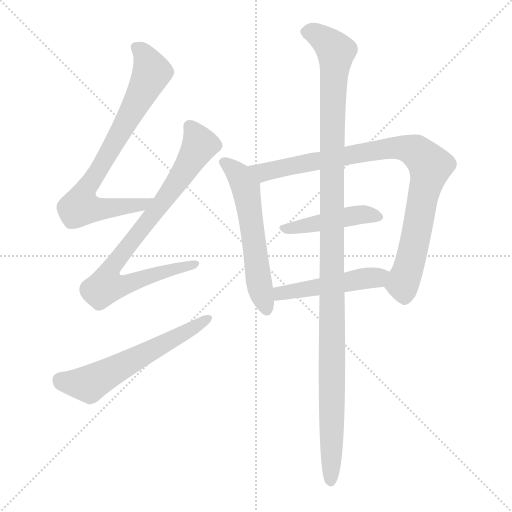
t = 0.00 s
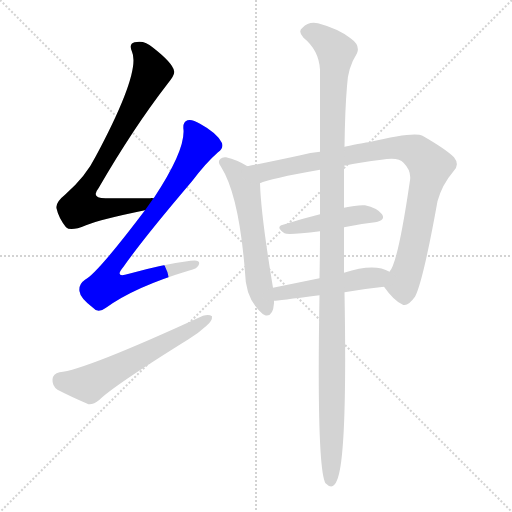
t = 1.34 s
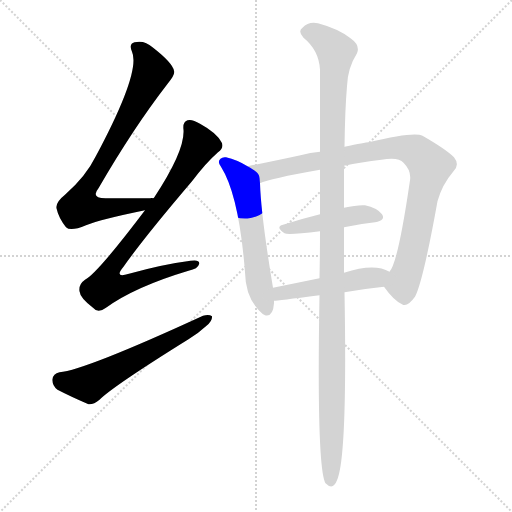
t = 2.67 s
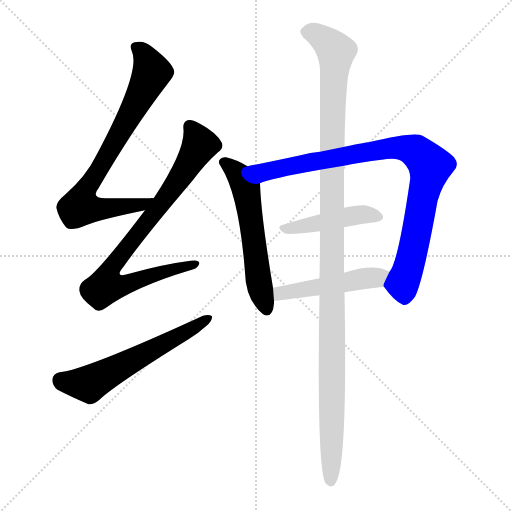
t = 4.01 s
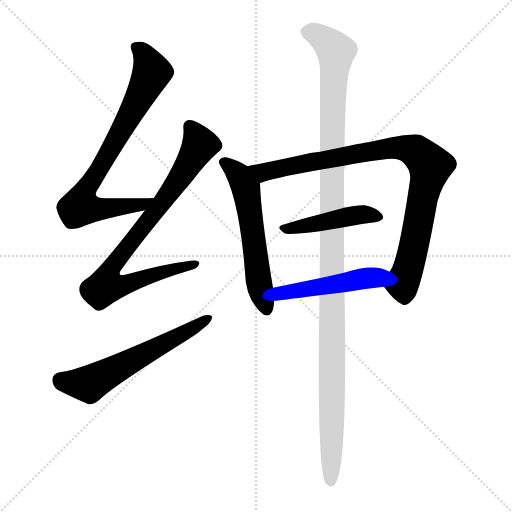
t = 5.35 s
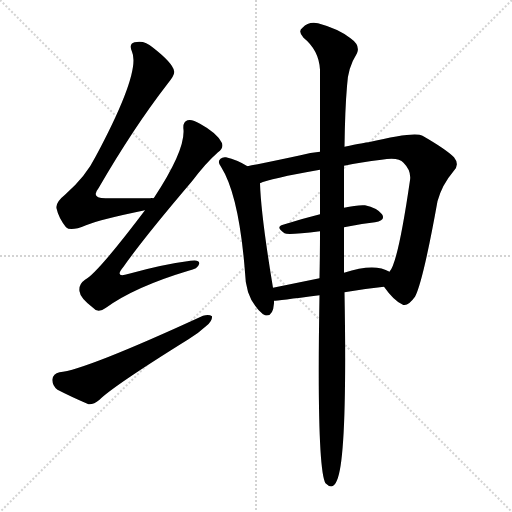
t = 6.68 s

The animated SVG that drew these frames (rendered in a browser with its animation timeline set to each time). Animation: 8 CSS @keyframes rules; one cycle of 6.68 s.

<svg version="1.1" viewBox="0 0 1024 1024" xmlns="http://www.w3.org/2000/svg">
  <g stroke="lightgray" stroke-dasharray="1,1" stroke-width="1" transform="scale(4, 4)">
    <line x1="0" y1="0" x2="256" y2="256"></line>
    <line x1="256" y1="0" x2="0" y2="256"></line>
    <line x1="128" y1="0" x2="128" y2="256"></line>
    <line x1="0" y1="128" x2="256" y2="128"></line>
  </g>
<g transform="scale(1, -1) translate(0, -900)">
   <style type="text/css">
    @keyframes keyframes0 {
      from {
       stroke: blue;
       stroke-dashoffset: 758;
       stroke-width: 128;
       }
       71% {
       animation-timing-function: step-end;
       stroke: blue;
       stroke-dashoffset: 0;
       stroke-width: 128;
       }
       to {
       stroke: black;
       stroke-width: 1024;
       }
       }
       #make-me-a-hanzi-animation-0 {
         animation: keyframes0 0.866862s both;
         animation-delay: 0.000000s;
         animation-timing-function: linear;
       }
    @keyframes keyframes1 {
      from {
       stroke: blue;
       stroke-dashoffset: 823;
       stroke-width: 128;
       }
       73% {
       animation-timing-function: step-end;
       stroke: blue;
       stroke-dashoffset: 0;
       stroke-width: 128;
       }
       to {
       stroke: black;
       stroke-width: 1024;
       }
       }
       #make-me-a-hanzi-animation-1 {
         animation: keyframes1 0.919759s both;
         animation-delay: 0.866862s;
         animation-timing-function: linear;
       }
    @keyframes keyframes2 {
      from {
       stroke: blue;
       stroke-dashoffset: 588;
       stroke-width: 128;
       }
       66% {
       animation-timing-function: step-end;
       stroke: blue;
       stroke-dashoffset: 0;
       stroke-width: 128;
       }
       to {
       stroke: black;
       stroke-width: 1024;
       }
       }
       #make-me-a-hanzi-animation-2 {
         animation: keyframes2 0.728516s both;
         animation-delay: 1.786621s;
         animation-timing-function: linear;
       }
    @keyframes keyframes3 {
      from {
       stroke: blue;
       stroke-dashoffset: 571;
       stroke-width: 128;
       }
       65% {
       animation-timing-function: step-end;
       stroke: blue;
       stroke-dashoffset: 0;
       stroke-width: 128;
       }
       to {
       stroke: black;
       stroke-width: 1024;
       }
       }
       #make-me-a-hanzi-animation-3 {
         animation: keyframes3 0.714681s both;
         animation-delay: 2.515137s;
         animation-timing-function: linear;
       }
    @keyframes keyframes4 {
      from {
       stroke: blue;
       stroke-dashoffset: 897;
       stroke-width: 128;
       }
       74% {
       animation-timing-function: step-end;
       stroke: blue;
       stroke-dashoffset: 0;
       stroke-width: 128;
       }
       to {
       stroke: black;
       stroke-width: 1024;
       }
       }
       #make-me-a-hanzi-animation-4 {
         animation: keyframes4 0.979980s both;
         animation-delay: 3.229818s;
         animation-timing-function: linear;
       }
    @keyframes keyframes5 {
      from {
       stroke: blue;
       stroke-dashoffset: 446;
       stroke-width: 128;
       }
       59% {
       animation-timing-function: step-end;
       stroke: blue;
       stroke-dashoffset: 0;
       stroke-width: 128;
       }
       to {
       stroke: black;
       stroke-width: 1024;
       }
       }
       #make-me-a-hanzi-animation-5 {
         animation: keyframes5 0.612956s both;
         animation-delay: 4.209798s;
         animation-timing-function: linear;
       }
    @keyframes keyframes6 {
      from {
       stroke: blue;
       stroke-dashoffset: 482;
       stroke-width: 128;
       }
       61% {
       animation-timing-function: step-end;
       stroke: blue;
       stroke-dashoffset: 0;
       stroke-width: 128;
       }
       to {
       stroke: black;
       stroke-width: 1024;
       }
       }
       #make-me-a-hanzi-animation-6 {
         animation: keyframes6 0.642253s both;
         animation-delay: 4.822754s;
         animation-timing-function: linear;
       }
    @keyframes keyframes7 {
      from {
       stroke: blue;
       stroke-dashoffset: 1187;
       stroke-width: 128;
       }
       79% {
       animation-timing-function: step-end;
       stroke: blue;
       stroke-dashoffset: 0;
       stroke-width: 128;
       }
       to {
       stroke: black;
       stroke-width: 1024;
       }
       }
       #make-me-a-hanzi-animation-7 {
         animation: keyframes7 1.215983s both;
         animation-delay: 5.465007s;
         animation-timing-function: linear;
       }
</style>
<path d="M 307.0 503.5 Q 303.0 504.5 300.0 503.5 Q 254.0 503.5 214.0 503.5 Q 180.0 502.5 197.0 523.5 Q 267.0 644.5 336.0 733.5 Q 351.0 751.5 348.0 758.5 Q 345.0 774.5 305.0 805.5 Q 289.0 820.5 269.0 815.5 Q 257.0 812.5 264.0 796.5 Q 282.0 756.5 191.0 586.5 Q 172.0 547.5 130.0 510.5 Q 111.0 495.5 113.0 483.5 Q 117.0 464.5 132.0 445.5 Q 141.0 436.5 172.0 449.5 Q 202.0 461.5 290.0 479.5 C 319.0 485.5 337.0 503.5 307.0 503.5 Z" fill="lightgray"></path> 
<path d="M 290.0 479.5 Q 194.0 352.5 170.0 340.5 Q 157.0 331.5 159.0 317.5 Q 160.0 304.5 186.0 284.5 Q 196.0 272.5 212.0 284.5 Q 270.0 326.5 377.0 358.5 Q 396.0 362.5 398.0 371.5 Q 401.0 381.5 381.0 378.5 Q 326.0 371.5 258.0 352.5 Q 227.0 342.5 247.0 366.5 Q 287.0 423.5 384.0 537.5 Q 412.0 574.5 436.0 595.5 Q 449.0 605.5 443.0 615.5 Q 433.0 634.5 400.0 652.5 Q 384.0 662.5 375.0 659.5 Q 365.0 656.5 367.0 640.5 Q 370.0 598.5 308.0 504.5 Q 307.0 504.5 307.0 503.5 L 290.0 479.5 Z" fill="lightgray"></path> 
<path d="M 119.0 155.5 Q 106.0 152.5 105.0 141.5 Q 104.0 128.5 115.0 120.5 Q 140.0 107.5 177.0 91.5 Q 187.0 90.5 199.0 100.5 Q 226.0 127.5 377.0 221.5 Q 398.0 234.5 413.0 248.5 Q 425.0 258.5 424.0 267.5 Q 418.0 271.5 406.0 268.5 Q 169.0 159.5 119.0 155.5 Z" fill="lightgray"></path> 
<path d="M 495.0 567.5 Q 474.0 580.5 452.0 585.5 Q 445.0 586.5 441.0 582.5 Q 434.0 576.5 442.0 566.5 Q 478.0 509.5 490.0 355.5 Q 491.0 300.5 526.0 271.5 Q 527.0 271.5 530.0 269.5 Q 546.0 265.5 548.0 293.5 Q 548.0 296.5 548.0 298.5 L 546.0 324.5 Q 522.0 468.5 520.0 533.5 C 519.0 553.5 519.0 553.5 495.0 567.5 Z" fill="lightgray"></path> 
<path d="M 768.0 326.5 Q 787.0 299.5 804.0 291.5 Q 814.0 284.5 830.0 306.5 Q 846.0 336.5 875.0 497.5 Q 884.0 530.5 907.0 557.5 Q 920.0 570.5 908.0 585.5 Q 892.0 601.5 845.0 628.5 Q 829.0 637.5 737.0 615.5 Q 731.0 615.5 689.0 606.5 L 640.0 596.5 Q 621.0 595.5 601.0 589.5 Q 541.0 576.5 495.0 567.5 C 466.0 561.5 492.0 524.5 520.0 533.5 Q 538.0 542.5 640.0 560.5 L 688.0 568.5 Q 722.0 575.5 763.0 580.5 Q 797.0 586.5 807.0 574.5 Q 823.0 558.5 820.0 539.5 Q 796.0 374.5 779.0 356.5 C 766.0 329.5 766.0 329.5 768.0 326.5 Z" fill="lightgray"></path> 
<path d="M 688.0 445.5 Q 721.0 452.5 750.0 455.5 Q 772.0 459.5 764.0 471.5 Q 754.0 484.5 730.0 489.5 Q 714.0 490.5 688.0 484.5 L 640.0 471.5 Q 600.0 461.5 566.0 450.5 Q 550.0 446.5 569.0 433.5 Q 575.0 429.5 640.0 437.5 L 688.0 445.5 Z" fill="lightgray"></path> 
<path d="M 689.0 315.5 Q 729.0 322.5 768.0 326.5 C 798.0 329.5 806.0 342.5 779.0 356.5 Q 749.0 374.5 688.0 354.5 L 639.0 343.5 Q 590.0 333.5 546.0 324.5 C 517.0 318.5 518.0 295.5 548.0 298.5 Q 554.0 298.5 639.0 309.5 L 689.0 315.5 Z" fill="lightgray"></path> 
<path d="M 639.0 309.5 Q 633.0 -35.5 651.0 -66.5 Q 666.0 -81.5 674.0 -60.5 Q 695.0 -14.5 689.0 315.5 L 688.0 354.5 Q 688.0 403.5 688.0 445.5 L 688.0 484.5 Q 688.0 530.5 688.0 568.5 L 689.0 606.5 Q 690.0 681.5 694.0 727.5 Q 695.0 763.5 714.0 793.5 Q 721.0 809.5 701.0 823.5 Q 677.0 842.5 636.0 853.5 Q 617.0 857.5 605.0 844.5 Q 595.0 837.5 607.0 824.5 Q 638.0 799.5 640.0 760.5 Q 640.0 697.5 640.0 596.5 L 640.0 560.5 Q 640.0 520.5 640.0 471.5 L 640.0 437.5 Q 640.0 391.5 639.0 343.5 L 639.0 309.5 Z" fill="lightgray"></path> 
      <clipPath id="make-me-a-hanzi-clip-0">
      <path d="M 307.0 503.5 Q 303.0 504.5 300.0 503.5 Q 254.0 503.5 214.0 503.5 Q 180.0 502.5 197.0 523.5 Q 267.0 644.5 336.0 733.5 Q 351.0 751.5 348.0 758.5 Q 345.0 774.5 305.0 805.5 Q 289.0 820.5 269.0 815.5 Q 257.0 812.5 264.0 796.5 Q 282.0 756.5 191.0 586.5 Q 172.0 547.5 130.0 510.5 Q 111.0 495.5 113.0 483.5 Q 117.0 464.5 132.0 445.5 Q 141.0 436.5 172.0 449.5 Q 202.0 461.5 290.0 479.5 C 319.0 485.5 337.0 503.5 307.0 503.5 Z" fill="lightgray"></path>
      </clipPath>
      <path clip-path="url(#make-me-a-hanzi-clip-0)" d="M 272.0 804.5 L 288.0 792.5 L 304.0 755.5 L 245.0 641.5 L 165.0 508.5 L 160.0 486.5 L 256.0 486.5 L 286.0 491.5 L 292.0 498.5 " fill="none" id="make-me-a-hanzi-animation-0" stroke-dasharray="630 1260" stroke-linecap="round"></path>

      <clipPath id="make-me-a-hanzi-clip-1">
      <path d="M 290.0 479.5 Q 194.0 352.5 170.0 340.5 Q 157.0 331.5 159.0 317.5 Q 160.0 304.5 186.0 284.5 Q 196.0 272.5 212.0 284.5 Q 270.0 326.5 377.0 358.5 Q 396.0 362.5 398.0 371.5 Q 401.0 381.5 381.0 378.5 Q 326.0 371.5 258.0 352.5 Q 227.0 342.5 247.0 366.5 Q 287.0 423.5 384.0 537.5 Q 412.0 574.5 436.0 595.5 Q 449.0 605.5 443.0 615.5 Q 433.0 634.5 400.0 652.5 Q 384.0 662.5 375.0 659.5 Q 365.0 656.5 367.0 640.5 Q 370.0 598.5 308.0 504.5 Q 307.0 504.5 307.0 503.5 L 290.0 479.5 Z" fill="lightgray"></path>
      </clipPath>
      <path clip-path="url(#make-me-a-hanzi-clip-1)" d="M 380.0 646.5 L 400.0 610.5 L 397.0 604.5 L 337.0 510.5 L 230.0 376.5 L 215.0 349.5 L 212.0 327.5 L 240.0 327.5 L 389.0 371.5 " fill="none" id="make-me-a-hanzi-animation-1" stroke-dasharray="695 1390" stroke-linecap="round"></path>

      <clipPath id="make-me-a-hanzi-clip-2">
      <path d="M 119.0 155.5 Q 106.0 152.5 105.0 141.5 Q 104.0 128.5 115.0 120.5 Q 140.0 107.5 177.0 91.5 Q 187.0 90.5 199.0 100.5 Q 226.0 127.5 377.0 221.5 Q 398.0 234.5 413.0 248.5 Q 425.0 258.5 424.0 267.5 Q 418.0 271.5 406.0 268.5 Q 169.0 159.5 119.0 155.5 Z" fill="lightgray"></path>
      </clipPath>
      <path clip-path="url(#make-me-a-hanzi-clip-2)" d="M 121.0 140.5 L 178.0 131.5 L 419.0 263.5 " fill="none" id="make-me-a-hanzi-animation-2" stroke-dasharray="460 920" stroke-linecap="round"></path>

      <clipPath id="make-me-a-hanzi-clip-3">
      <path d="M 495.0 567.5 Q 474.0 580.5 452.0 585.5 Q 445.0 586.5 441.0 582.5 Q 434.0 576.5 442.0 566.5 Q 478.0 509.5 490.0 355.5 Q 491.0 300.5 526.0 271.5 Q 527.0 271.5 530.0 269.5 Q 546.0 265.5 548.0 293.5 Q 548.0 296.5 548.0 298.5 L 546.0 324.5 Q 522.0 468.5 520.0 533.5 C 519.0 553.5 519.0 553.5 495.0 567.5 Z" fill="lightgray"></path>
      </clipPath>
      <path clip-path="url(#make-me-a-hanzi-clip-3)" d="M 448.0 574.5 L 477.0 551.5 L 491.0 524.5 L 520.0 322.5 L 533.0 280.5 " fill="none" id="make-me-a-hanzi-animation-3" stroke-dasharray="443 886" stroke-linecap="round"></path>

      <clipPath id="make-me-a-hanzi-clip-4">
      <path d="M 768.0 326.5 Q 787.0 299.5 804.0 291.5 Q 814.0 284.5 830.0 306.5 Q 846.0 336.5 875.0 497.5 Q 884.0 530.5 907.0 557.5 Q 920.0 570.5 908.0 585.5 Q 892.0 601.5 845.0 628.5 Q 829.0 637.5 737.0 615.5 Q 731.0 615.5 689.0 606.5 L 640.0 596.5 Q 621.0 595.5 601.0 589.5 Q 541.0 576.5 495.0 567.5 C 466.0 561.5 492.0 524.5 520.0 533.5 Q 538.0 542.5 640.0 560.5 L 688.0 568.5 Q 722.0 575.5 763.0 580.5 Q 797.0 586.5 807.0 574.5 Q 823.0 558.5 820.0 539.5 Q 796.0 374.5 779.0 356.5 C 766.0 329.5 766.0 329.5 768.0 326.5 Z" fill="lightgray"></path>
      </clipPath>
      <path clip-path="url(#make-me-a-hanzi-clip-4)" d="M 503.0 564.5 L 527.0 555.5 L 776.0 604.5 L 813.0 603.5 L 837.0 594.5 L 860.0 563.5 L 828.0 407.5 L 805.0 330.5 L 809.0 310.5 " fill="none" id="make-me-a-hanzi-animation-4" stroke-dasharray="769 1538" stroke-linecap="round"></path>

      <clipPath id="make-me-a-hanzi-clip-5">
      <path d="M 688.0 445.5 Q 721.0 452.5 750.0 455.5 Q 772.0 459.5 764.0 471.5 Q 754.0 484.5 730.0 489.5 Q 714.0 490.5 688.0 484.5 L 640.0 471.5 Q 600.0 461.5 566.0 450.5 Q 550.0 446.5 569.0 433.5 Q 575.0 429.5 640.0 437.5 L 688.0 445.5 Z" fill="lightgray"></path>
      </clipPath>
      <path clip-path="url(#make-me-a-hanzi-clip-5)" d="M 567.0 441.5 L 713.0 470.5 L 754.0 465.5 " fill="none" id="make-me-a-hanzi-animation-5" stroke-dasharray="318 636" stroke-linecap="round"></path>

      <clipPath id="make-me-a-hanzi-clip-6">
      <path d="M 689.0 315.5 Q 729.0 322.5 768.0 326.5 C 798.0 329.5 806.0 342.5 779.0 356.5 Q 749.0 374.5 688.0 354.5 L 639.0 343.5 Q 590.0 333.5 546.0 324.5 C 517.0 318.5 518.0 295.5 548.0 298.5 Q 554.0 298.5 639.0 309.5 L 689.0 315.5 Z" fill="lightgray"></path>
      </clipPath>
      <path clip-path="url(#make-me-a-hanzi-clip-6)" d="M 550.0 305.5 L 571.0 316.5 L 624.0 321.5 L 770.0 351.5 " fill="none" id="make-me-a-hanzi-animation-6" stroke-dasharray="354 708" stroke-linecap="round"></path>

      <clipPath id="make-me-a-hanzi-clip-7">
      <path d="M 639.0 309.5 Q 633.0 -35.5 651.0 -66.5 Q 666.0 -81.5 674.0 -60.5 Q 695.0 -14.5 689.0 315.5 L 688.0 354.5 Q 688.0 403.5 688.0 445.5 L 688.0 484.5 Q 688.0 530.5 688.0 568.5 L 689.0 606.5 Q 690.0 681.5 694.0 727.5 Q 695.0 763.5 714.0 793.5 Q 721.0 809.5 701.0 823.5 Q 677.0 842.5 636.0 853.5 Q 617.0 857.5 605.0 844.5 Q 595.0 837.5 607.0 824.5 Q 638.0 799.5 640.0 760.5 Q 640.0 697.5 640.0 596.5 L 640.0 560.5 Q 640.0 520.5 640.0 471.5 L 640.0 437.5 Q 640.0 391.5 639.0 343.5 L 639.0 309.5 Z" fill="lightgray"></path>
      </clipPath>
      <path clip-path="url(#make-me-a-hanzi-clip-7)" d="M 612.0 835.5 L 637.0 829.5 L 672.0 797.5 L 664.0 656.5 L 662.0 -60.5 " fill="none" id="make-me-a-hanzi-animation-7" stroke-dasharray="1059 2118" stroke-linecap="round"></path>

</g>
</svg>
